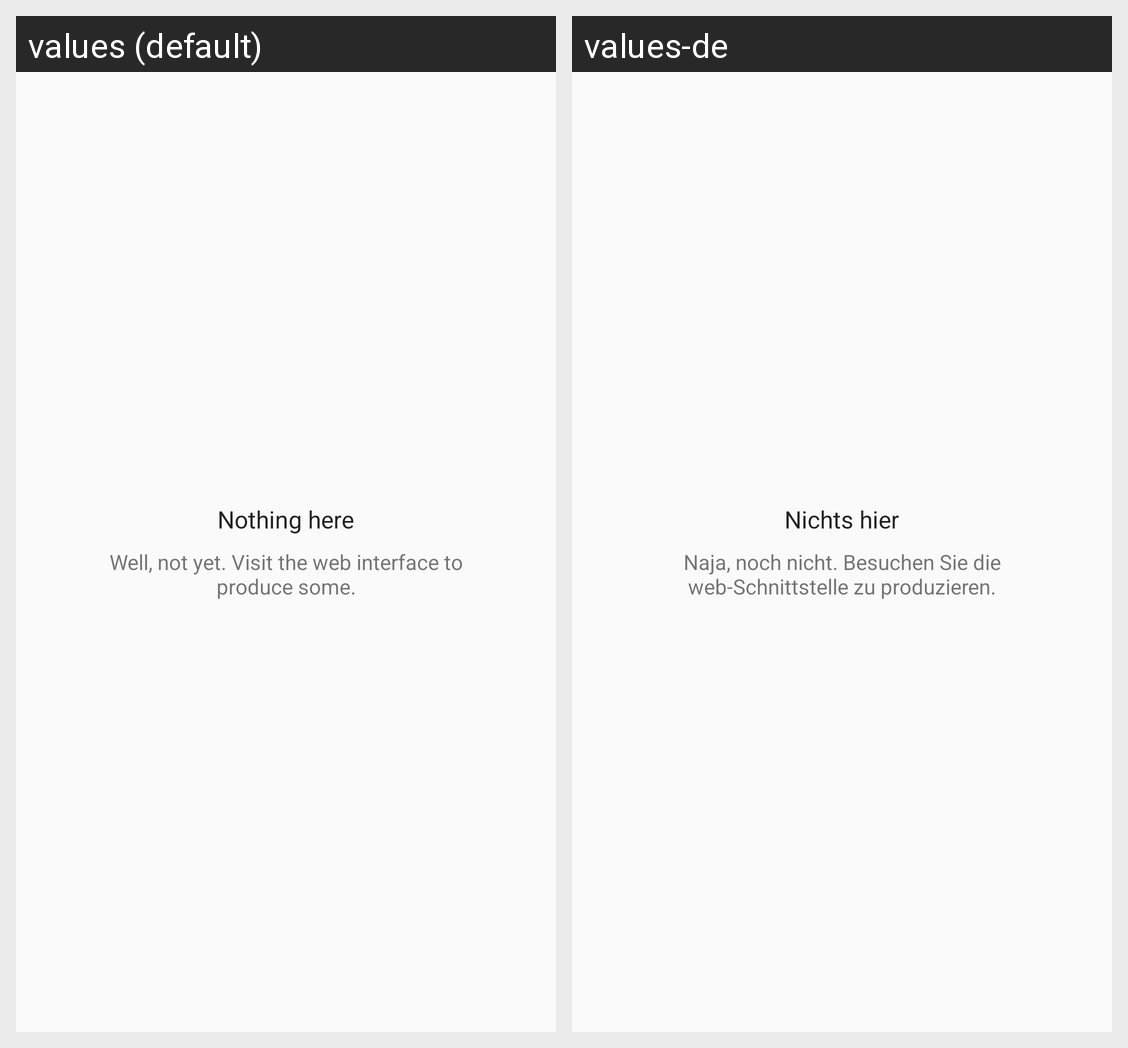

The Android screen above is rendered under two locales of the same app. Produce the string resources it draws, with the default and per-locale values.
Android screen res/layout/layout_message.xml rendered under 2 locales, left to right: values (default), values-de. Device: Nexus 5 (rendered at 1080×1920; each locale shown at half size, 540×960, under a caption strip naming it); theme Theme.Hawkular.
Strings drawn on this screen, with the default value and each locale's value (text and hints the layout hard-codes, and strings that could not be matched under every locale, appear in the picture but are not listed):

message_empty
  values: Nothing here
  values-de: Nichts hier

message_empty_tip
  values: Well, not yet. Visit the web interface to produce some.
  values-de: Naja, noch nicht. Besuchen Sie die web-Schnittstelle zu produzieren.
